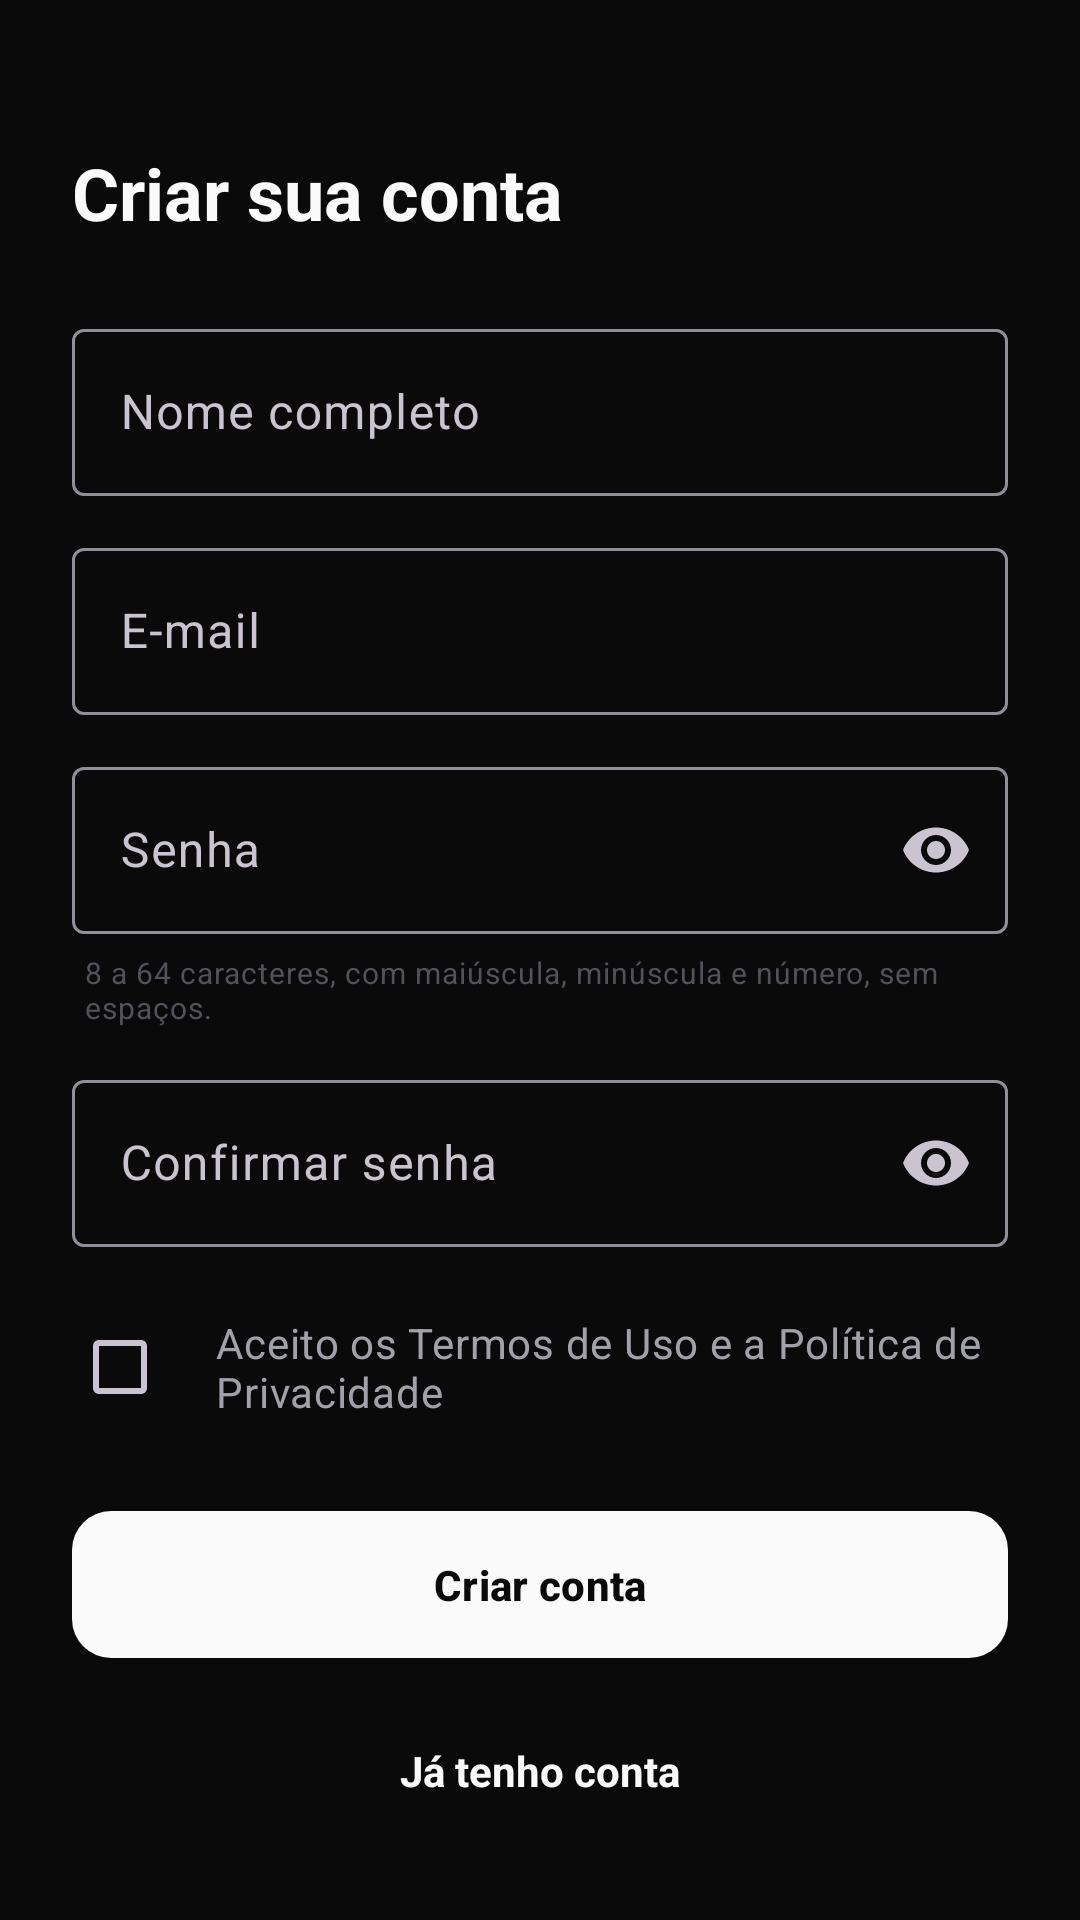

Layout XML and referenced resources for this Android screen:
<!-- AndroidManifest.xml: application theme Theme.Patamar -->
<!-- res/layout/fragment_register.xml -->
<?xml version="1.0" encoding="utf-8"?>

<androidx.core.widget.NestedScrollView xmlns:android="http://schemas.android.com/apk/res/android"
    xmlns:app="http://schemas.android.com/apk/res-auto"
    android:layout_width="match_parent"
    android:layout_height="match_parent"
    android:background="@color/bg_base"
    android:fillViewport="true">

    <LinearLayout
        android:layout_width="match_parent"
        android:layout_height="wrap_content"
        android:orientation="vertical"
        android:padding="24dp">

        <TextView
            android:layout_width="wrap_content"
            android:layout_height="wrap_content"
            android:layout_marginTop="24dp"
            android:text="@string/register_title"
            android:textAppearance="@style/TextAppearance.Patamar.Title" />

        <com.google.android.material.textfield.TextInputLayout
            android:id="@+id/tilName"
            style="@style/Widget.Material3.TextInputLayout.OutlinedBox"
            android:layout_width="match_parent"
            android:layout_height="wrap_content"
            android:layout_marginTop="24dp"
            android:hint="@string/register_name_hint">

            <com.google.android.material.textfield.TextInputEditText
                android:id="@+id/etName"
                android:layout_width="match_parent"
                android:layout_height="wrap_content"
                android:autofillHints="name"
                android:imeOptions="actionNext"
                android:inputType="textPersonName|textCapWords"
                android:maxLines="1" />
        </com.google.android.material.textfield.TextInputLayout>

        <com.google.android.material.textfield.TextInputLayout
            android:id="@+id/tilEmail"
            style="@style/Widget.Material3.TextInputLayout.OutlinedBox"
            android:layout_width="match_parent"
            android:layout_height="wrap_content"
            android:layout_marginTop="12dp"
            android:hint="@string/register_email_hint">

            <com.google.android.material.textfield.TextInputEditText
                android:id="@+id/etEmail"
                android:layout_width="match_parent"
                android:layout_height="wrap_content"
                android:autofillHints="emailAddress"
                android:imeOptions="actionNext"
                android:inputType="textEmailAddress"
                android:maxLines="1" />
        </com.google.android.material.textfield.TextInputLayout>

        <com.google.android.material.textfield.TextInputLayout
            android:id="@+id/tilPassword"
            style="@style/Widget.Material3.TextInputLayout.OutlinedBox"
            android:layout_width="match_parent"
            android:layout_height="wrap_content"
            android:layout_marginTop="12dp"
            android:hint="@string/register_password_hint"
            app:endIconMode="password_toggle">

            <com.google.android.material.textfield.TextInputEditText
                android:id="@+id/etPassword"
                android:layout_width="match_parent"
                android:layout_height="wrap_content"
                android:autofillHints="newPassword"
                android:imeOptions="actionNext"
                android:inputType="textPassword"
                android:maxLines="1" />
        </com.google.android.material.textfield.TextInputLayout>

        <TextView
            android:layout_width="match_parent"
            android:layout_height="wrap_content"
            android:layout_marginStart="4dp"
            android:layout_marginTop="6dp"
            android:text="@string/register_password_rules"
            android:textAppearance="@style/TextAppearance.Patamar.Caption" />

        <com.google.android.material.textfield.TextInputLayout
            android:id="@+id/tilConfirmPassword"
            style="@style/Widget.Material3.TextInputLayout.OutlinedBox"
            android:layout_width="match_parent"
            android:layout_height="wrap_content"
            android:layout_marginTop="12dp"
            android:hint="@string/register_confirm_password_hint"
            app:endIconMode="password_toggle">

            <com.google.android.material.textfield.TextInputEditText
                android:id="@+id/etConfirmPassword"
                android:layout_width="match_parent"
                android:layout_height="wrap_content"
                android:autofillHints="newPassword"
                android:imeOptions="actionDone"
                android:inputType="textPassword"
                android:maxLines="1" />
        </com.google.android.material.textfield.TextInputLayout>

        <LinearLayout
            android:layout_width="match_parent"
            android:layout_height="wrap_content"
            android:layout_marginTop="16dp"
            android:gravity="center_vertical"
            android:orientation="horizontal">

            <CheckBox
                android:id="@+id/cbTerms"
                android:layout_width="wrap_content"
                android:layout_height="wrap_content" />

            <TextView
                android:layout_width="0dp"
                android:layout_height="wrap_content"
                android:layout_weight="1"
                android:text="@string/register_terms_checkbox"
                android:textAppearance="@style/TextAppearance.Patamar.Body" />
        </LinearLayout>

        <TextView
            android:id="@+id/tvTermsError"
            android:layout_width="match_parent"
            android:layout_height="wrap_content"
            android:textColor="@color/error"
            android:textSize="12sp"
            android:visibility="gone" />

        <com.google.android.material.button.MaterialButton
            android:id="@+id/btnRegister"
            style="@style/Widget.Patamar.Button.Primary"
            android:layout_width="match_parent"
            android:layout_height="wrap_content"
            android:layout_marginTop="20dp"
            android:text="@string/register_button" />

        <ProgressBar
            android:id="@+id/progressBar"
            android:layout_width="wrap_content"
            android:layout_height="wrap_content"
            android:layout_gravity="center_horizontal"
            android:layout_marginTop="12dp"
            android:visibility="gone" />

        <TextView
            android:id="@+id/tvGoToLogin"
            android:layout_width="wrap_content"
            android:layout_height="wrap_content"
            android:layout_gravity="center_horizontal"
            android:layout_marginTop="20dp"
            android:padding="4dp"
            android:text="@string/register_go_to_login"
            android:textColor="@color/text_primary"
            android:textStyle="bold" />
    </LinearLayout>
</androidx.core.widget.NestedScrollView>
<!-- resources referenced by this layout -->
<resources>
  <color name="bg_base">#0A0A0B</color>
  <color name="error">#EF4444</color>
  <color name="text_primary">#FAFAFA</color>
  <string name="register_button">Criar conta</string>
  <string name="register_confirm_password_hint">Confirmar senha</string>
  <string name="register_email_hint">E-mail</string>
  <string name="register_go_to_login">Já tenho conta</string>
  <string name="register_name_hint">Nome completo</string>
  <string name="register_password_hint">Senha</string>
  <string name="register_password_rules">8 a 64 caracteres, com maiúscula, minúscula e número, sem espaços.</string>
  <string name="register_terms_checkbox">Aceito os Termos de Uso e a Política de Privacidade</string>
  <string name="register_title">Criar sua conta</string>
  <style name="TextAppearance.Patamar.Body" parent="TextAppearance.Material3.BodyMedium">
          <item name="android:textSize">14sp</item>
          <item name="android:textColor">@color/text_secondary</item>
      </style>
  <style name="TextAppearance.Patamar.Caption" parent="TextAppearance.Material3.BodySmall">
          <item name="android:textSize">10sp</item>
          <item name="android:textColor">@color/text_disabled</item>
      </style>
  <style name="TextAppearance.Patamar.Title" parent="TextAppearance.Material3.HeadlineSmall">
          <item name="android:textSize">24sp</item>
          <item name="android:textStyle">bold</item>
          <item name="android:textColor">@color/text_primary</item>
      </style>
  <style name="Widget.Patamar.Button.Primary" parent="Widget.Material3.Button">
          <item name="backgroundTint">@color/accent</item>
          <item name="android:textColor">@color/on_accent</item>
          <item name="cornerRadius">13dp</item>
          <item name="android:paddingTop">15dp</item>
          <item name="android:paddingBottom">15dp</item>
          <item name="android:textStyle">bold</item>
          <item name="android:textAllCaps">false</item>
      </style>
  <style name="Theme.Patamar" parent="Theme.Material3.Dark.NoActionBar">
          <item name="colorPrimary">@color/accent</item>
          <item name="colorOnPrimary">@color/on_accent</item>
          <item name="colorSurface">@color/bg_elevated</item>
          <item name="colorOnSurface">@color/text_primary</item>
          <item name="colorSecondary">@color/text_secondary</item>
          <item name="android:windowBackground">@color/bg_base</item>
          <item name="android:statusBarColor">@color/bg_base</item>
          <item name="android:navigationBarColor">@color/bg_base</item>
          <item name="android:windowLightStatusBar" tools:targetApi="m">false</item>
      </style>
  <color name="text_secondary">#A1A1AA</color>
  <color name="text_disabled">#52525B</color>
  <color name="accent">#FAFAFA</color>
  <color name="on_accent">#0A0A0B</color>
  <color name="bg_elevated">#18181B</color>
</resources>
